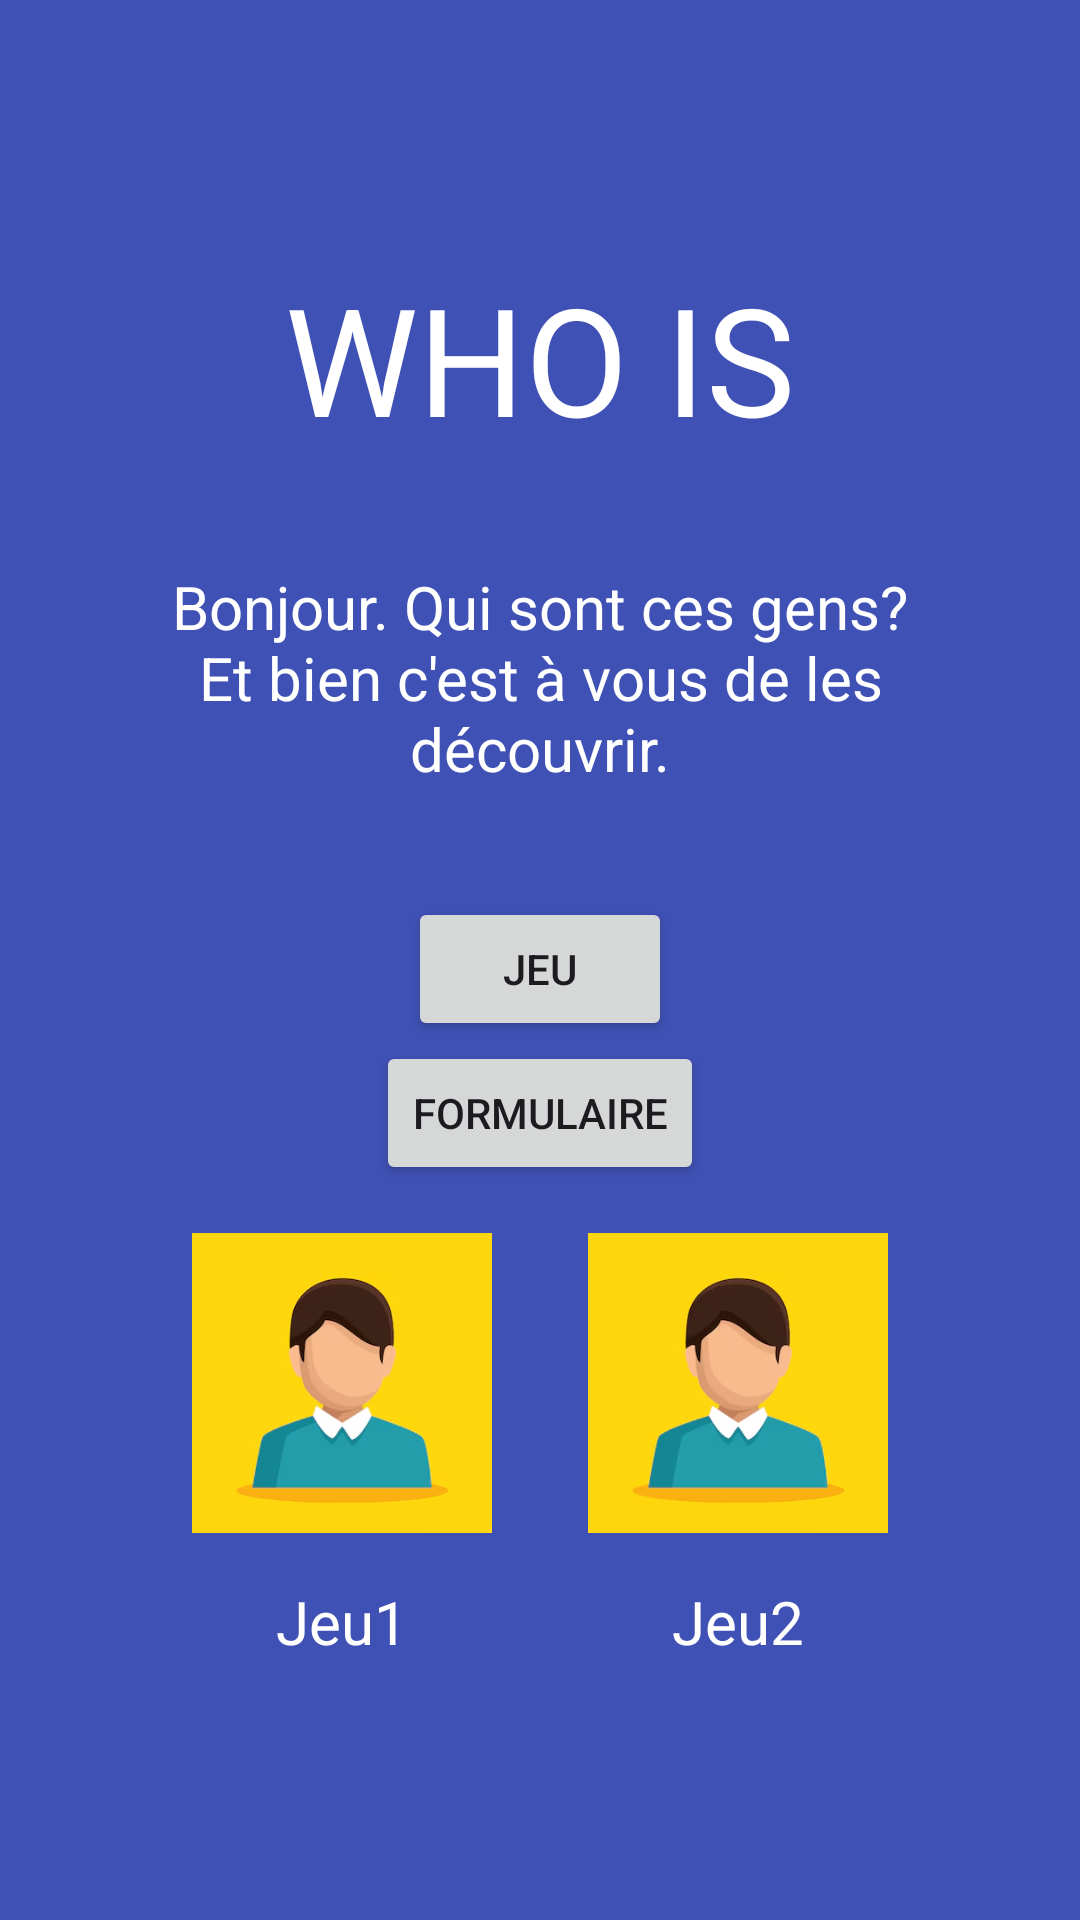

Android layout source for this screen:
<!-- AndroidManifest.xml: application theme Theme.Sil2_24 -->
<!-- res/layout/activity_main.xml -->
<LinearLayout xmlns:android="http://schemas.android.com/apk/res/android"
    android:layout_width="match_parent"
    android:layout_height="match_parent"
    android:background="#3F51B5"
    android:gravity="center"
    android:orientation="vertical"

    >

    <TextView
        android:id="@+id/tv_who_is"
        android:layout_width="match_parent"
        android:layout_height="wrap_content"
        android:gravity="center"
        android:text="WHO IS"
        android:textColor="#FFFFFF"
        android:textSize="50sp" />

    <TextView
        android:layout_width="match_parent"
        android:layout_height="wrap_content"
        android:gravity="center"
        android:padding="36dp"
        android:text="@string/str_consigne_main"
        android:textColor="#FFFFFF"
        android:textSize="20sp" />

    <Button
        android:id="@+id/bt_deviner"
        android:layout_width="wrap_content"
        android:layout_height="wrap_content"
        android:layout_gravity="center"
        android:text="Jeu" />

    <Button
        android:id="@+id/bt_formulaire"
        android:layout_width="wrap_content"
        android:layout_height="wrap_content"
        android:layout_gravity="center"
        android:text="Formulaire" />

    <LinearLayout
        android:layout_width="match_parent"
        android:layout_height="wrap_content"
        android:gravity="center"
        android:orientation="horizontal">

        <LinearLayout
            android:layout_width="wrap_content"
            android:layout_height="wrap_content"
            android:gravity="center"
            android:orientation="vertical">

            <ImageView
                android:layout_width="100dp"
                android:layout_height="100dp"
                android:layout_margin="16dp"
                android:src="@mipmap/img_user" />

            <TextView
                android:layout_width="wrap_content"
                android:layout_height="wrap_content"
                android:text="Jeu1"
                android:textColor="#FFF"
                android:textSize="20sp" />
        </LinearLayout>

        <LinearLayout
            android:layout_width="wrap_content"
            android:layout_height="wrap_content"
            android:gravity="center"
            android:orientation="vertical">

            <ImageView
                android:layout_width="100dp"
                android:layout_height="100dp"
                android:layout_margin="16dp"
                android:src="@mipmap/img_user" />

            <TextView
                android:layout_width="wrap_content"
                android:layout_height="wrap_content"
                android:text="Jeu2"
                android:textColor="#FFF"
                android:textSize="20sp" />
        </LinearLayout>


    </LinearLayout>

</LinearLayout>
<!-- resources referenced by this layout -->
<resources>
  <!-- mipmap img_user: png bitmap (mipmap, 35893 bytes) -->
  <string name="str_consigne_main">Bonjour. Qui sont ces gens? Et bien c\'est à vous de les découvrir.</string>
  <style name="Theme.Sil2_24" parent="Base.Theme.Sil2_24" />
  <style name="Base.Theme.Sil2_24" parent="Theme.Material3.DayNight.NoActionBar">
          
          
      </style>
</resources>
